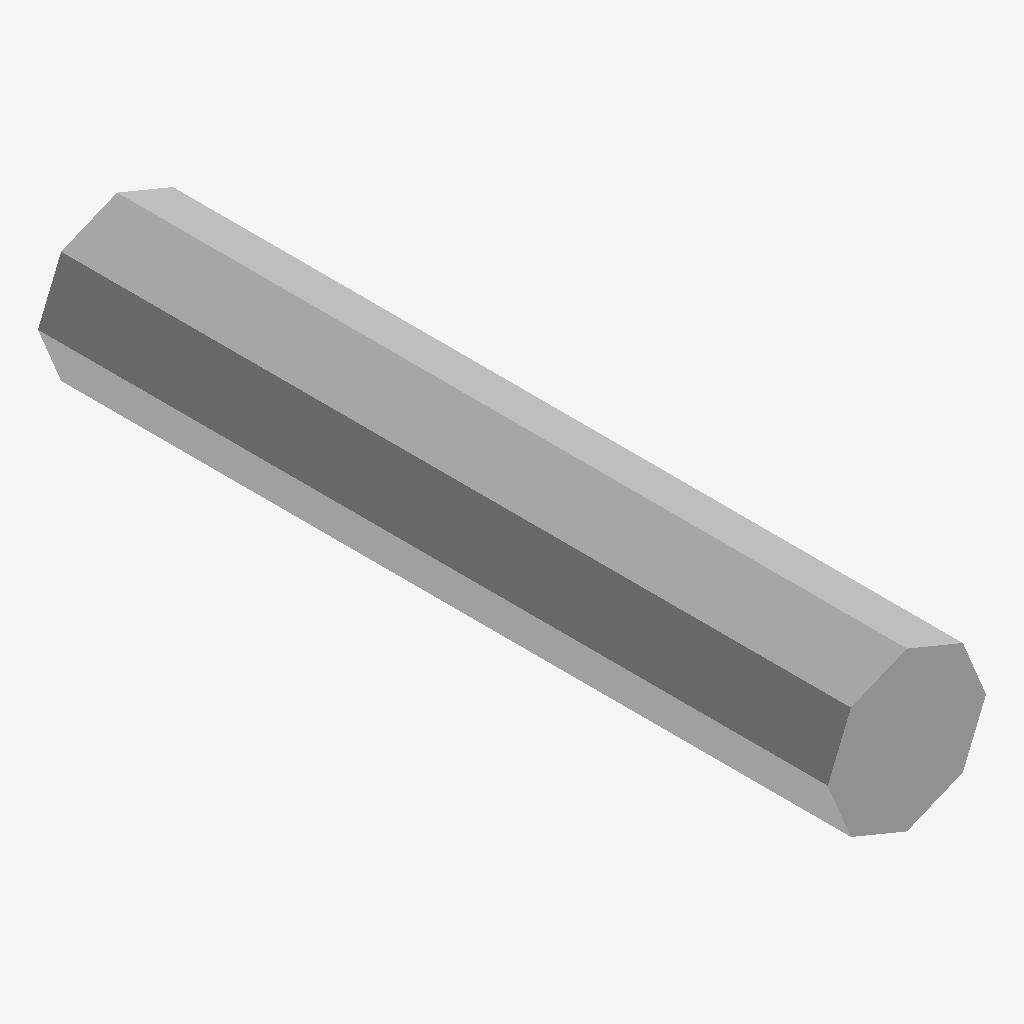
Isometric view of an IFC building model (IFC-SPF (STEP), schema IFC4, length unit metre), seen from the south-west, elements coloured by IFC class: 1 other element (light grey).
Extent 0.026 m × 0.131 m × 0.026 m (x, y, z). Elements (1): 1 IfcBuildingElementProxy.

HEADER;
FILE_DESCRIPTION(('ViewDefinition [ReferenceView_V1.2]','ExchangeRequirement [Any]'),'2;1');
FILE_NAME('dynamite.ifc','2025-07-28T10:37:31',('FLYING'),('Trimble Inc.'),'TrimBimToIFC rel. 4.0.2','Trimble Inc. - SketchUp - 2025.0','IFC4 model');
FILE_SCHEMA(('IFC4'));
ENDSEC;
DATA;
#32=IFCPROJECT('0000000000000000000001',#5,'Undefined',$,$,$,$,(#31),#25);
#33=IFCSITE('0000000000000000000002',#5,$,$,$,$,$,$,.ELEMENT.,$,$,$,$,$);
#107=IFCBUILDINGELEMENTPROXY('1zDkmnHKHAq98IemsHR948',#5,'Explosive_Defintion Explosive',$,$,#66,#106,$,$);
ENDSEC;
